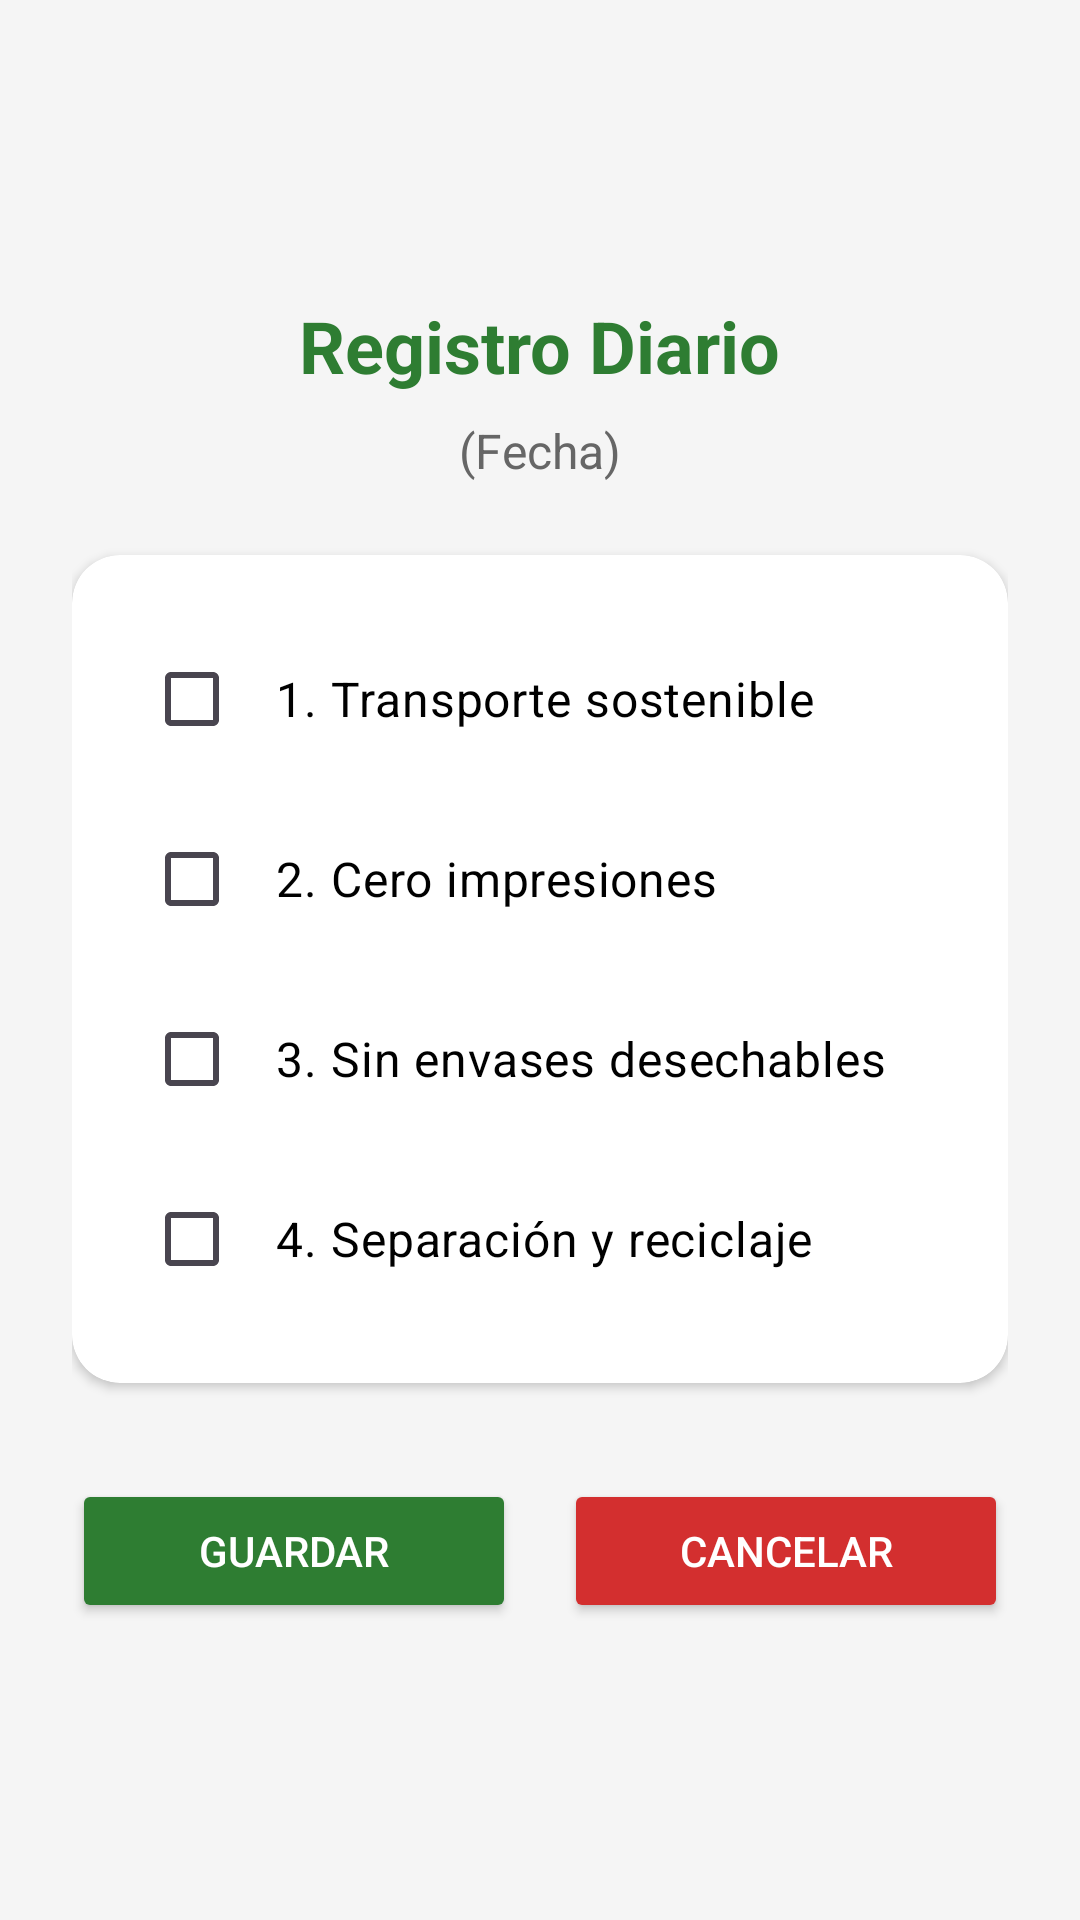

Produce the Android XML layout that renders to this screen, including the resource entries it uses.
<!-- AndroidManifest.xml: application theme Theme.AplicacionG8 -->
<!-- res/layout/activity_registro_sostenibilidad.xml -->
<?xml version="1.0" encoding="utf-8"?>
<ScrollView xmlns:android="http://schemas.android.com/apk/res/android"
    xmlns:app="http://schemas.android.com/apk/res-auto"
    android:layout_width="match_parent"
    android:layout_height="match_parent"
    android:fillViewport="true"
    android:background="@color/bg_pantalla">

    
    <LinearLayout
        android:layout_width="match_parent"
        android:layout_height="match_parent"
        android:orientation="vertical"
        android:padding="24dp">

        
        <Space
            android:layout_width="match_parent"
            android:layout_height="0dp"
            android:layout_weight="1" />

        
        <LinearLayout
            android:layout_width="match_parent"
            android:layout_height="wrap_content"
            android:orientation="vertical"
            android:gravity="center_horizontal">

            <TextView
                android:layout_width="wrap_content"
                android:layout_height="wrap_content"
                android:text="Registro Diario"
                android:textSize="24sp"
                android:textStyle="bold"
                android:textColor="@color/texto_titulo"
                android:textAlignment="center"
                android:layout_marginBottom="8dp"/>

            <TextView
                android:id="@+id/tvFechaActual"
                android:layout_width="wrap_content"
                android:layout_height="wrap_content"
                android:text="(Fecha)"
                android:textSize="16sp"
                android:textColor="@color/texto_secundario"
                android:layout_marginBottom="24dp"/>

            <androidx.cardview.widget.CardView
                android:layout_width="match_parent"
                android:layout_height="wrap_content"
                android:layout_marginBottom="32dp"
                app:cardCornerRadius="16dp"
                app:cardElevation="2dp"
                app:cardBackgroundColor="@color/bg_tarjeta">

                <LinearLayout
                    android:layout_width="match_parent"
                    android:layout_height="wrap_content"
                    android:orientation="vertical"
                    android:padding="24dp">

                    <CheckBox
                        android:id="@+id/chkTransporte"
                        android:layout_width="match_parent"
                        android:layout_height="wrap_content"
                        android:text="1. Transporte sostenible"
                        android:textColor="@color/texto_principal"
                        android:buttonTint="@color/acento_verde"
                        android:textSize="16sp"
                        android:paddingStart="12dp"
                        android:layout_marginBottom="12dp"/>

                    <CheckBox
                        android:id="@+id/chkImpresiones"
                        android:layout_width="match_parent"
                        android:layout_height="wrap_content"
                        android:text="2. Cero impresiones"
                        android:textColor="@color/texto_principal"
                        android:buttonTint="@color/acento_verde"
                        android:textSize="16sp"
                        android:paddingStart="12dp"
                        android:layout_marginBottom="12dp"/>

                    <CheckBox
                        android:id="@+id/chkEnvases"
                        android:layout_width="match_parent"
                        android:layout_height="wrap_content"
                        android:text="3. Sin envases desechables"
                        android:textColor="@color/texto_principal"
                        android:buttonTint="@color/acento_verde"
                        android:textSize="16sp"
                        android:paddingStart="12dp"
                        android:layout_marginBottom="12dp"/>

                    <CheckBox
                        android:id="@+id/chkReciclaje"
                        android:layout_width="match_parent"
                        android:layout_height="wrap_content"
                        android:text="4. Separación y reciclaje"
                        android:textColor="@color/texto_principal"
                        android:buttonTint="@color/acento_verde"
                        android:textSize="16sp"
                        android:paddingStart="12dp"/>
                </LinearLayout>
            </androidx.cardview.widget.CardView>

            <LinearLayout
                android:layout_width="match_parent"
                android:layout_height="wrap_content"
                android:orientation="horizontal"
                android:gravity="center">

                <Button
                    android:id="@+id/btnGuardarRegistro"
                    android:layout_width="0dp"
                    android:layout_height="wrap_content"
                    android:layout_weight="1"
                    android:text="Guardar"
                    android:backgroundTint="#2E7D32"
                    android:textColor="#FFFFFF"
                    android:layout_marginEnd="8dp"/>

                <Button
                    android:id="@+id/btnCancelarRegistro"
                    android:layout_width="0dp"
                    android:layout_height="wrap_content"
                    android:layout_weight="1"
                    android:text="Cancelar"
                    android:backgroundTint="#D32F2F"
                    android:textColor="#FFFFFF"
                    android:layout_marginStart="8dp"/>
            </LinearLayout>

        </LinearLayout>

        
        <Space
            android:layout_width="match_parent"
            android:layout_height="0dp"
            android:layout_weight="1" />

    </LinearLayout>
</ScrollView>
<!-- resources referenced by this layout -->
<resources>
  <color name="acento_verde">#2E7D32</color>
  <color name="bg_pantalla">#F5F5F5</color>
  <color name="bg_tarjeta">#FFFFFF</color>
  <color name="texto_principal">#000000</color>
  <color name="texto_secundario">#666666</color>
  <color name="texto_titulo">#2E7D32</color>
  <style name="Theme.AplicacionG8" parent="Base.Theme.AplicacionG8" />
  <style name="Base.Theme.AplicacionG8" parent="Theme.Material3.DayNight.NoActionBar">
          
          
      </style>
</resources>
